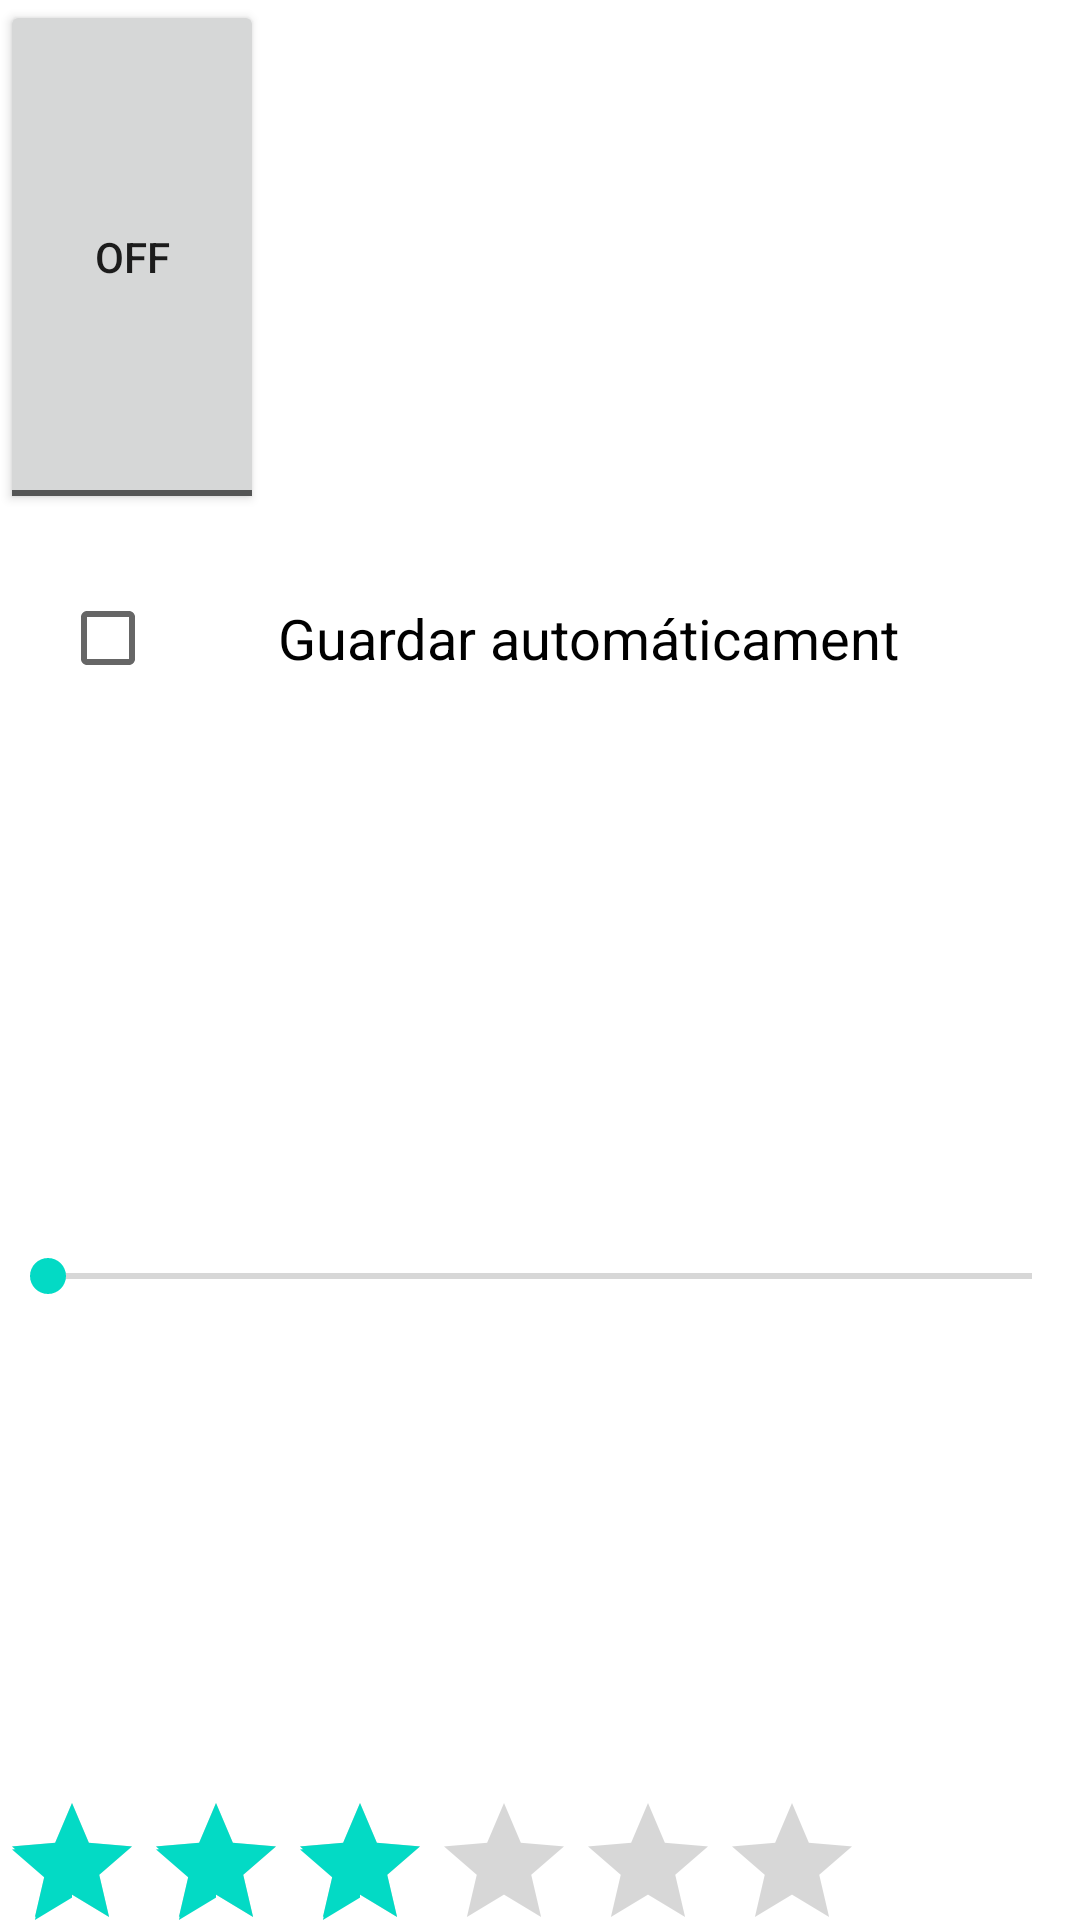

Produce the Android XML layout that renders to this screen, including the resource entries it uses.
<!-- AndroidManifest.xml: application theme Theme.MiParte1 -->
<!-- res/layout/activity_main.xml -->
<?xml version="1.0" encoding="utf-8"?>
<LinearLayout xmlns:android="http://schemas.android.com/apk/res/android"
    xmlns:tools="http://schemas.android.com/tools"
    android:id="@+id/activity_main"
    android:layout_width="match_parent"
    android:layout_height="match_parent"
    android:orientation="vertical"
    >
    <ToggleButton
        android:id="@+id/toggleButton"
        android:layout_width="wrap_content"
        android:layout_height="0dp"
        android:layout_weight="2"
        android:text="ToggleButton" />
    <CheckBox
        android:id="@+id/checkBox"
        android:layout_width="match_parent"
        android:layout_height="0dp"
        android:layout_margin="20dp"
        android:layout_weight="0.5"
        android:gravity="center"
        android:text="Guardar automáticament"
        android:textSize="9pt" />
    <SeekBar
        android:id="@+id/seekBar"
        android:layout_width="match_parent"
        android:layout_height="0dp"
        android:layout_weight="4" />
    <RatingBar
        android:id="@+id/ratingBar"
        android:layout_width="wrap_content"
        android:layout_height="0dp"
        android:rating="3"
        android:layout_weight="0.5"
        android:numStars="6" />
</LinearLayout>
<!-- resources referenced by this layout -->
<resources>
  <style name="Theme.MiParte1" parent="Theme.MaterialComponents.DayNight.DarkActionBar">
          
          <item name="colorPrimary">@color/purple_500</item>
          <item name="colorPrimaryVariant">@color/purple_700</item>
          <item name="colorOnPrimary">@color/white</item>
          
          <item name="colorSecondary">@color/teal_200</item>
          <item name="colorSecondaryVariant">@color/teal_700</item>
          <item name="colorOnSecondary">@color/black</item>
          
          <item name="android:statusBarColor" tools:targetApi="l">?attr/colorPrimaryVariant</item>
          
      </style>
  <!-- not gathered from this repository: default colours our renderer supplied (Android Studio template values) -->
  <color name="purple_500">#FF6200EE</color>
  <color name="purple_700">#FF3700B3</color>
  <color name="teal_200">#FF03DAC5</color>
  <color name="teal_700">#FF018786</color>
  <color name="black">#FF000000</color>
  <color name="white">#FFFFFFFF</color>
</resources>
